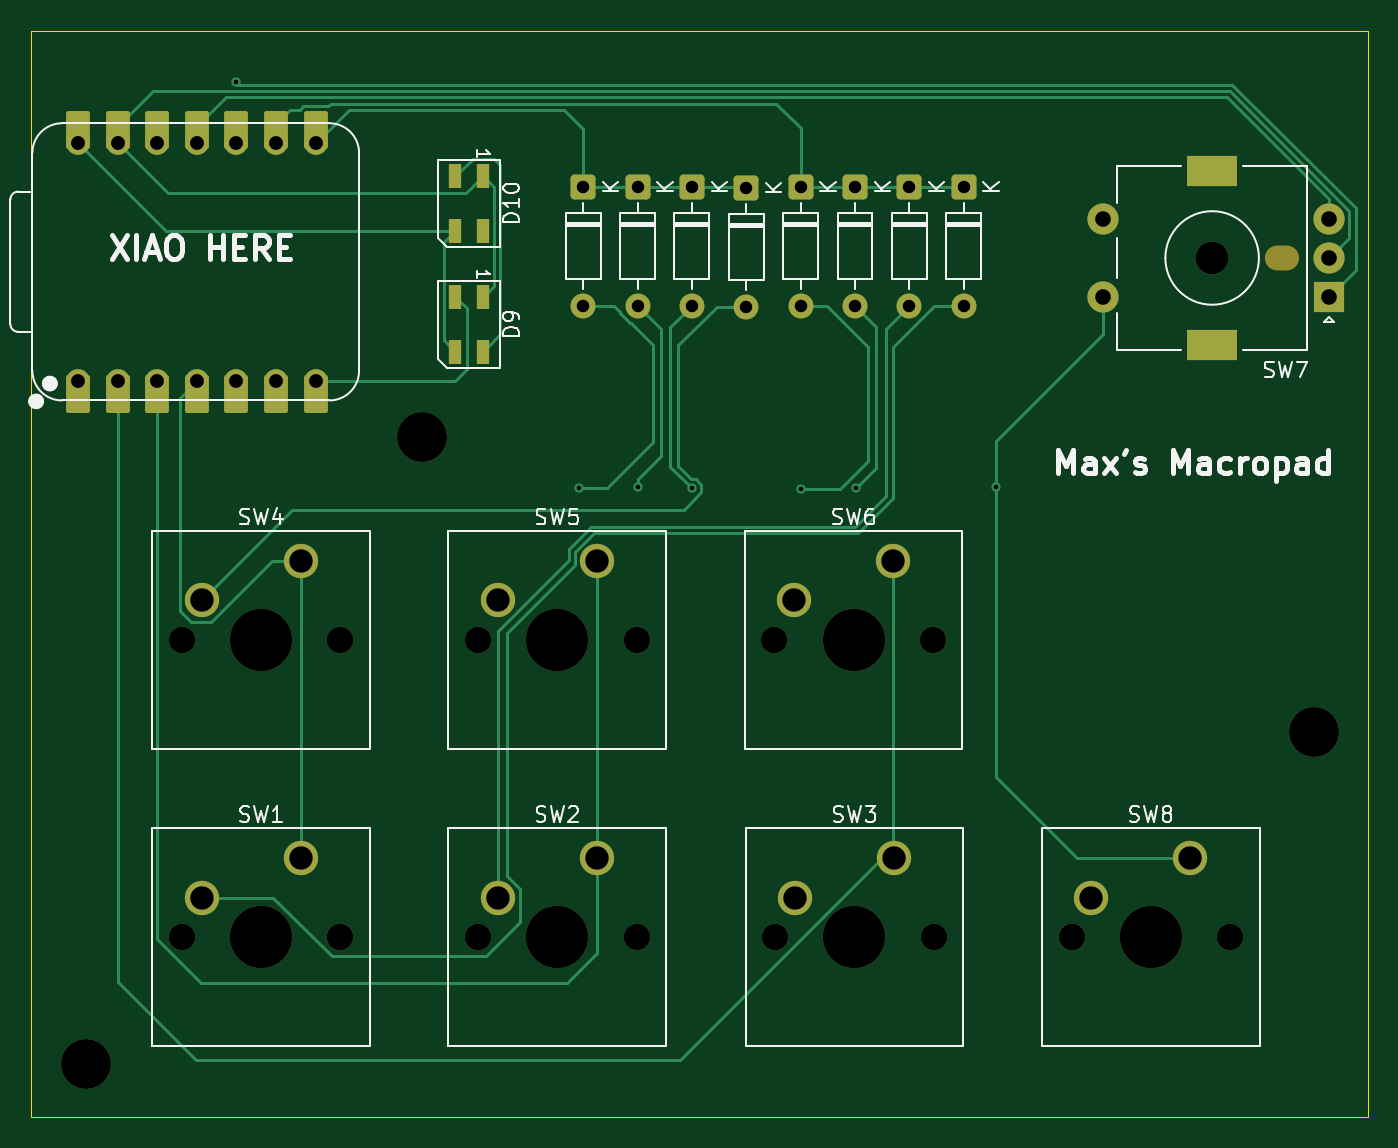
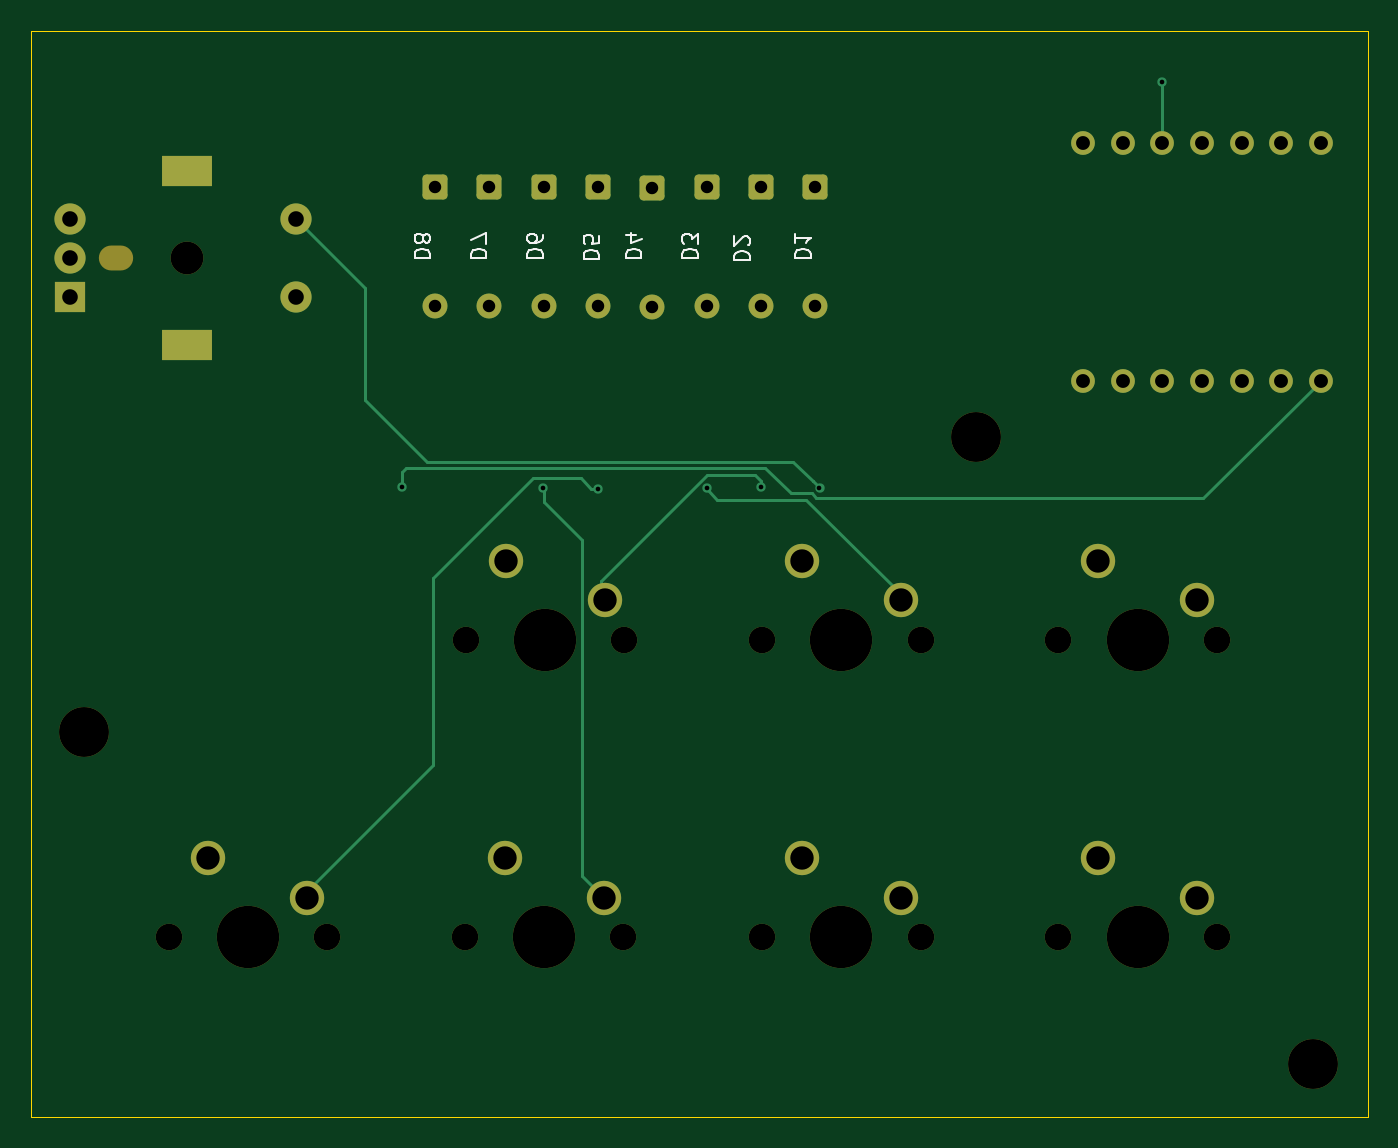
Circuit board: 10 layer files. Board 85.7 x 69.6 mm.
- bottom_copper: Schematic.kicad_pcb_2-B_Cu.gbr (8533 bytes)
- bottom_mask: Schematic.kicad_pcb_2-B_Mask.gbr (4140 bytes)
- paste: Schematic.kicad_pcb_2-B_Paste.gbr (500 bytes)
- bottom_silk: Schematic.kicad_pcb_2-B_Silkscreen.gbr (9933 bytes)
- outline: Schematic.kicad_pcb_2-Edge_Cuts.gbr (658 bytes)
- top_copper: Schematic.kicad_pcb_2-F_Cu.gbr (15651 bytes)
- top_mask: Schematic.kicad_pcb_2-F_Mask.gbr (5105 bytes)
- paste: Schematic.kicad_pcb_2-F_Paste.gbr (784 bytes)
- top_silk: Schematic.kicad_pcb_2-F_Silkscreen.gbr (34210 bytes)
- drill: Schematic.kicad_pcb_2.drl (2137 bytes)

=== bottom_copper: Schematic.kicad_pcb_2-B_Cu.gbr (8533 bytes, source omitted) ===
=== bottom_mask: Schematic.kicad_pcb_2-B_Mask.gbr ===
G04 #@! TF.GenerationSoftware,KiCad,Pcbnew,9.0.7*
G04 #@! TF.CreationDate,2026-02-11T18:03:55+01:00*
G04 #@! TF.ProjectId,Schematic.kicad_pcb_2,53636865-6d61-4746-9963-2e6b69636164,rev?*
G04 #@! TF.SameCoordinates,Original*
G04 #@! TF.FileFunction,Soldermask,Bot*
G04 #@! TF.FilePolarity,Negative*
%FSLAX46Y46*%
G04 Gerber Fmt 4.6, Leading zero omitted, Abs format (unit mm)*
G04 Created by KiCad (PCBNEW 9.0.7) date 2026-02-11 18:03:55*
%MOMM*%
%LPD*%
G01*
G04 APERTURE LIST*
G04 Aperture macros list*
%AMRoundRect*
0 Rectangle with rounded corners*
0 $1 Rounding radius*
0 $2 $3 $4 $5 $6 $7 $8 $9 X,Y pos of 4 corners*
0 Add a 4 corners polygon primitive as box body*
4,1,4,$2,$3,$4,$5,$6,$7,$8,$9,$2,$3,0*
0 Add four circle primitives for the rounded corners*
1,1,$1+$1,$2,$3*
1,1,$1+$1,$4,$5*
1,1,$1+$1,$6,$7*
1,1,$1+$1,$8,$9*
0 Add four rect primitives between the rounded corners*
20,1,$1+$1,$2,$3,$4,$5,0*
20,1,$1+$1,$4,$5,$6,$7,0*
20,1,$1+$1,$6,$7,$8,$9,0*
20,1,$1+$1,$8,$9,$2,$3,0*%
G04 Aperture macros list end*
%ADD10C,1.700000*%
%ADD11C,4.000000*%
%ADD12C,2.200000*%
%ADD13C,3.200000*%
%ADD14RoundRect,0.250000X-0.550000X0.550000X-0.550000X-0.550000X0.550000X-0.550000X0.550000X0.550000X0*%
%ADD15C,1.600000*%
%ADD16C,1.524000*%
%ADD17O,2.200000X1.600000*%
%ADD18C,2.100000*%
%ADD19R,2.000000X2.000000*%
%ADD20C,2.000000*%
%ADD21R,3.200000X2.000000*%
G04 APERTURE END LIST*
D10*
G04 #@! TO.C,SW1*
X27670000Y-73080000D03*
D11*
X32750000Y-73080000D03*
D10*
X37830000Y-73080000D03*
D12*
X35290000Y-68000000D03*
X28940000Y-70540000D03*
G04 #@! TD*
D13*
G04 #@! TO.C,REF\u002A\u002A*
X100300000Y-59900000D03*
G04 #@! TD*
D14*
G04 #@! TO.C,D3*
X70841071Y-24940000D03*
D15*
X70841071Y-32560000D03*
G04 #@! TD*
D10*
G04 #@! TO.C,SW5*
X46670000Y-54000000D03*
D11*
X51750000Y-54000000D03*
D10*
X56830000Y-54000000D03*
D12*
X54290000Y-48920000D03*
X47940000Y-51460000D03*
G04 #@! TD*
D10*
G04 #@! TO.C,SW2*
X46670000Y-73080000D03*
D11*
X51750000Y-73080000D03*
D10*
X56830000Y-73080000D03*
D12*
X54290000Y-68000000D03*
X47940000Y-70540000D03*
G04 #@! TD*
D16*
G04 #@! TO.C,U1*
X21000000Y-37370000D03*
X23540000Y-37370000D03*
X26080000Y-37370000D03*
X28620000Y-37370000D03*
X31160000Y-37370000D03*
X33700000Y-37370000D03*
X36240000Y-37370000D03*
X36240000Y-22130000D03*
X33700000Y-22130000D03*
X31160000Y-22130000D03*
X28620000Y-22130000D03*
X26080000Y-22130000D03*
X23540000Y-22130000D03*
X21000000Y-22130000D03*
G04 #@! TD*
D10*
G04 #@! TO.C,SW3*
X65730000Y-73080000D03*
D11*
X70810000Y-73080000D03*
D10*
X75890000Y-73080000D03*
D12*
X73350000Y-68000000D03*
X67000000Y-70540000D03*
G04 #@! TD*
D10*
G04 #@! TO.C,SW8*
X84730000Y-73080000D03*
D11*
X89810000Y-73080000D03*
D10*
X94890000Y-73080000D03*
D12*
X92350000Y-68000000D03*
X86000000Y-70540000D03*
G04 #@! TD*
D14*
G04 #@! TO.C,D4*
X67355357Y-24940000D03*
D15*
X67355357Y-32560000D03*
G04 #@! TD*
D10*
G04 #@! TO.C,SW6*
X65670000Y-54000000D03*
D11*
X70750000Y-54000000D03*
D10*
X75830000Y-54000000D03*
D12*
X73290000Y-48920000D03*
X66940000Y-51460000D03*
G04 #@! TD*
D14*
G04 #@! TO.C,D6*
X60383929Y-24940000D03*
D15*
X60383929Y-32560000D03*
G04 #@! TD*
D14*
G04 #@! TO.C,D1*
X77812500Y-24940000D03*
D15*
X77812500Y-32560000D03*
G04 #@! TD*
D14*
G04 #@! TO.C,D2*
X74326786Y-24940000D03*
D15*
X74326786Y-32560000D03*
G04 #@! TD*
D13*
G04 #@! TO.C,REF\u002A\u002A*
X43100000Y-41000000D03*
G04 #@! TD*
D14*
G04 #@! TO.C,D5*
X63869643Y-25000000D03*
D15*
X63869643Y-32620000D03*
G04 #@! TD*
D10*
G04 #@! TO.C,SW4*
X27670000Y-54000000D03*
D11*
X32750000Y-54000000D03*
D10*
X37830000Y-54000000D03*
D12*
X35290000Y-48920000D03*
X28940000Y-51460000D03*
G04 #@! TD*
D14*
G04 #@! TO.C,D8*
X53412500Y-24940000D03*
D15*
X53412500Y-32560000D03*
G04 #@! TD*
D14*
G04 #@! TO.C,D7*
X56898214Y-24940000D03*
D15*
X56898214Y-32560000D03*
G04 #@! TD*
D17*
G04 #@! TO.C,SW7*
X98250000Y-29500000D03*
D18*
X93750000Y-29500000D03*
D19*
X101250000Y-32000000D03*
D20*
X101250000Y-27000000D03*
X101250000Y-29500000D03*
D21*
X93750000Y-35100000D03*
X93750000Y-23900000D03*
D20*
X86750000Y-27000000D03*
X86750000Y-32000000D03*
G04 #@! TD*
D13*
G04 #@! TO.C,REF\u002A\u002A*
X21500000Y-81200000D03*
G04 #@! TD*
M02*

=== paste: Schematic.kicad_pcb_2-B_Paste.gbr ===
G04 #@! TF.GenerationSoftware,KiCad,Pcbnew,9.0.7*
G04 #@! TF.CreationDate,2026-02-11T18:03:55+01:00*
G04 #@! TF.ProjectId,Schematic.kicad_pcb_2,53636865-6d61-4746-9963-2e6b69636164,rev?*
G04 #@! TF.SameCoordinates,Original*
G04 #@! TF.FileFunction,Paste,Bot*
G04 #@! TF.FilePolarity,Positive*
%FSLAX46Y46*%
G04 Gerber Fmt 4.6, Leading zero omitted, Abs format (unit mm)*
G04 Created by KiCad (PCBNEW 9.0.7) date 2026-02-11 18:03:55*
%MOMM*%
%LPD*%
G01*
G04 APERTURE LIST*
G04 APERTURE END LIST*
M02*

=== bottom_silk: Schematic.kicad_pcb_2-B_Silkscreen.gbr (9933 bytes, source omitted) ===
=== outline: Schematic.kicad_pcb_2-Edge_Cuts.gbr ===
G04 #@! TF.GenerationSoftware,KiCad,Pcbnew,9.0.7*
G04 #@! TF.CreationDate,2026-02-11T18:03:55+01:00*
G04 #@! TF.ProjectId,Schematic.kicad_pcb_2,53636865-6d61-4746-9963-2e6b69636164,rev?*
G04 #@! TF.SameCoordinates,Original*
G04 #@! TF.FileFunction,Profile,NP*
%FSLAX46Y46*%
G04 Gerber Fmt 4.6, Leading zero omitted, Abs format (unit mm)*
G04 Created by KiCad (PCBNEW 9.0.7) date 2026-02-11 18:03:55*
%MOMM*%
%LPD*%
G01*
G04 APERTURE LIST*
G04 #@! TA.AperFunction,Profile*
%ADD10C,0.050000*%
G04 #@! TD*
G04 APERTURE END LIST*
D10*
X18000000Y-14943750D02*
X103725000Y-14943750D01*
X103725000Y-84581250D01*
X18000000Y-84581250D01*
X18000000Y-14943750D01*
M02*

=== top_copper: Schematic.kicad_pcb_2-F_Cu.gbr (15651 bytes, source omitted) ===
=== top_mask: Schematic.kicad_pcb_2-F_Mask.gbr ===
G04 #@! TF.GenerationSoftware,KiCad,Pcbnew,9.0.7*
G04 #@! TF.CreationDate,2026-02-11T18:03:55+01:00*
G04 #@! TF.ProjectId,Schematic.kicad_pcb_2,53636865-6d61-4746-9963-2e6b69636164,rev?*
G04 #@! TF.SameCoordinates,Original*
G04 #@! TF.FileFunction,Soldermask,Top*
G04 #@! TF.FilePolarity,Negative*
%FSLAX46Y46*%
G04 Gerber Fmt 4.6, Leading zero omitted, Abs format (unit mm)*
G04 Created by KiCad (PCBNEW 9.0.7) date 2026-02-11 18:03:55*
%MOMM*%
%LPD*%
G01*
G04 APERTURE LIST*
G04 Aperture macros list*
%AMRoundRect*
0 Rectangle with rounded corners*
0 $1 Rounding radius*
0 $2 $3 $4 $5 $6 $7 $8 $9 X,Y pos of 4 corners*
0 Add a 4 corners polygon primitive as box body*
4,1,4,$2,$3,$4,$5,$6,$7,$8,$9,$2,$3,0*
0 Add four circle primitives for the rounded corners*
1,1,$1+$1,$2,$3*
1,1,$1+$1,$4,$5*
1,1,$1+$1,$6,$7*
1,1,$1+$1,$8,$9*
0 Add four rect primitives between the rounded corners*
20,1,$1+$1,$2,$3,$4,$5,0*
20,1,$1+$1,$4,$5,$6,$7,0*
20,1,$1+$1,$6,$7,$8,$9,0*
20,1,$1+$1,$8,$9,$2,$3,0*%
G04 Aperture macros list end*
%ADD10C,1.700000*%
%ADD11C,4.000000*%
%ADD12C,2.200000*%
%ADD13C,3.200000*%
%ADD14R,0.850000X1.600000*%
%ADD15RoundRect,0.250000X-0.550000X0.550000X-0.550000X-0.550000X0.550000X-0.550000X0.550000X0.550000X0*%
%ADD16C,1.600000*%
%ADD17RoundRect,0.152400X-0.609600X1.063600X-0.609600X-1.063600X0.609600X-1.063600X0.609600X1.063600X0*%
%ADD18C,1.524000*%
%ADD19RoundRect,0.152400X0.609600X-1.063600X0.609600X1.063600X-0.609600X1.063600X-0.609600X-1.063600X0*%
%ADD20O,2.200000X1.600000*%
%ADD21C,2.100000*%
%ADD22R,2.000000X2.000000*%
%ADD23C,2.000000*%
%ADD24R,3.200000X2.000000*%
G04 APERTURE END LIST*
D10*
G04 #@! TO.C,SW1*
X27670000Y-73080000D03*
D11*
X32750000Y-73080000D03*
D10*
X37830000Y-73080000D03*
D12*
X35290000Y-68000000D03*
X28940000Y-70540000D03*
G04 #@! TD*
D13*
G04 #@! TO.C,REF\u002A\u002A*
X100300000Y-59900000D03*
G04 #@! TD*
D14*
G04 #@! TO.C,D10*
X46962500Y-24250000D03*
X45212500Y-24250000D03*
X45212500Y-27750000D03*
X46962500Y-27750000D03*
G04 #@! TD*
D15*
G04 #@! TO.C,D3*
X70841071Y-24940000D03*
D16*
X70841071Y-32560000D03*
G04 #@! TD*
D10*
G04 #@! TO.C,SW5*
X46670000Y-54000000D03*
D11*
X51750000Y-54000000D03*
D10*
X56830000Y-54000000D03*
D12*
X54290000Y-48920000D03*
X47940000Y-51460000D03*
G04 #@! TD*
D10*
G04 #@! TO.C,SW2*
X46670000Y-73080000D03*
D11*
X51750000Y-73080000D03*
D10*
X56830000Y-73080000D03*
D12*
X54290000Y-68000000D03*
X47940000Y-70540000D03*
G04 #@! TD*
D17*
G04 #@! TO.C,U1*
X21000000Y-38205000D03*
D18*
X21000000Y-37370000D03*
D17*
X23540000Y-38205000D03*
D18*
X23540000Y-37370000D03*
D17*
X26080000Y-38205000D03*
D18*
X26080000Y-37370000D03*
D17*
X28620000Y-38205000D03*
D18*
X28620000Y-37370000D03*
D17*
X31160000Y-38205000D03*
D18*
X31160000Y-37370000D03*
D17*
X33700000Y-38205000D03*
D18*
X33700000Y-37370000D03*
D17*
X36240000Y-38205000D03*
D18*
X36240000Y-37370000D03*
X36240000Y-22130000D03*
D19*
X36240000Y-21295000D03*
D18*
X33700000Y-22130000D03*
D19*
X33700000Y-21295000D03*
D18*
X31160000Y-22130000D03*
D19*
X31160000Y-21295000D03*
D18*
X28620000Y-22130000D03*
D19*
X28620000Y-21295000D03*
D18*
X26080000Y-22130000D03*
D19*
X26080000Y-21295000D03*
D18*
X23540000Y-22130000D03*
D19*
X23540000Y-21295000D03*
D18*
X21000000Y-22130000D03*
D19*
X21000000Y-21295000D03*
G04 #@! TD*
D10*
G04 #@! TO.C,SW3*
X65730000Y-73080000D03*
D11*
X70810000Y-73080000D03*
D10*
X75890000Y-73080000D03*
D12*
X73350000Y-68000000D03*
X67000000Y-70540000D03*
G04 #@! TD*
D10*
G04 #@! TO.C,SW8*
X84730000Y-73080000D03*
D11*
X89810000Y-73080000D03*
D10*
X94890000Y-73080000D03*
D12*
X92350000Y-68000000D03*
X86000000Y-70540000D03*
G04 #@! TD*
D15*
G04 #@! TO.C,D4*
X67355357Y-24940000D03*
D16*
X67355357Y-32560000D03*
G04 #@! TD*
D10*
G04 #@! TO.C,SW6*
X65670000Y-54000000D03*
D11*
X70750000Y-54000000D03*
D10*
X75830000Y-54000000D03*
D12*
X73290000Y-48920000D03*
X66940000Y-51460000D03*
G04 #@! TD*
D15*
G04 #@! TO.C,D6*
X60383929Y-24940000D03*
D16*
X60383929Y-32560000D03*
G04 #@! TD*
D15*
G04 #@! TO.C,D1*
X77812500Y-24940000D03*
D16*
X77812500Y-32560000D03*
G04 #@! TD*
D15*
G04 #@! TO.C,D2*
X74326786Y-24940000D03*
D16*
X74326786Y-32560000D03*
G04 #@! TD*
D13*
G04 #@! TO.C,REF\u002A\u002A*
X43100000Y-41000000D03*
G04 #@! TD*
D14*
G04 #@! TO.C,D9*
X46962500Y-32000000D03*
X45212500Y-32000000D03*
X45212500Y-35500000D03*
X46962500Y-35500000D03*
G04 #@! TD*
D15*
G04 #@! TO.C,D5*
X63869643Y-25000000D03*
D16*
X63869643Y-32620000D03*
G04 #@! TD*
D10*
G04 #@! TO.C,SW4*
X27670000Y-54000000D03*
D11*
X32750000Y-54000000D03*
D10*
X37830000Y-54000000D03*
D12*
X35290000Y-48920000D03*
X28940000Y-51460000D03*
G04 #@! TD*
D15*
G04 #@! TO.C,D8*
X53412500Y-24940000D03*
D16*
X53412500Y-32560000D03*
G04 #@! TD*
D15*
G04 #@! TO.C,D7*
X56898214Y-24940000D03*
D16*
X56898214Y-32560000D03*
G04 #@! TD*
D20*
G04 #@! TO.C,SW7*
X98250000Y-29500000D03*
D21*
X93750000Y-29500000D03*
D22*
X101250000Y-32000000D03*
D23*
X101250000Y-27000000D03*
X101250000Y-29500000D03*
D24*
X93750000Y-35100000D03*
X93750000Y-23900000D03*
D23*
X86750000Y-27000000D03*
X86750000Y-32000000D03*
G04 #@! TD*
D13*
G04 #@! TO.C,REF\u002A\u002A*
X21500000Y-81200000D03*
G04 #@! TD*
M02*

=== paste: Schematic.kicad_pcb_2-F_Paste.gbr ===
G04 #@! TF.GenerationSoftware,KiCad,Pcbnew,9.0.7*
G04 #@! TF.CreationDate,2026-02-11T18:03:55+01:00*
G04 #@! TF.ProjectId,Schematic.kicad_pcb_2,53636865-6d61-4746-9963-2e6b69636164,rev?*
G04 #@! TF.SameCoordinates,Original*
G04 #@! TF.FileFunction,Paste,Top*
G04 #@! TF.FilePolarity,Positive*
%FSLAX46Y46*%
G04 Gerber Fmt 4.6, Leading zero omitted, Abs format (unit mm)*
G04 Created by KiCad (PCBNEW 9.0.7) date 2026-02-11 18:03:55*
%MOMM*%
%LPD*%
G01*
G04 APERTURE LIST*
%ADD10R,0.850000X1.600000*%
G04 APERTURE END LIST*
D10*
G04 #@! TO.C,D10*
X46962500Y-24250000D03*
X45212500Y-24250000D03*
X45212500Y-27750000D03*
X46962500Y-27750000D03*
G04 #@! TD*
G04 #@! TO.C,D9*
X46962500Y-32000000D03*
X45212500Y-32000000D03*
X45212500Y-35500000D03*
X46962500Y-35500000D03*
G04 #@! TD*
M02*

=== top_silk: Schematic.kicad_pcb_2-F_Silkscreen.gbr (34210 bytes, source omitted) ===
=== drill: Schematic.kicad_pcb_2.drl ===
M48
; DRILL file {KiCad 9.0.7} date 2026-02-11T18:03:53+0100
; FORMAT={-:-/ absolute / metric / decimal}
; #@! TF.CreationDate,2026-02-11T18:03:53+01:00
; #@! TF.GenerationSoftware,Kicad,Pcbnew,9.0.7
; #@! TF.FileFunction,MixedPlating,1,2
FMAT,2
METRIC
; #@! TA.AperFunction,Plated,PTH,ViaDrill
T1C0.300
; #@! TA.AperFunction,Plated,PTH,ComponentDrill
T2C0.800
; #@! TA.AperFunction,Plated,PTH,ComponentDrill
T3C0.889
; #@! TA.AperFunction,Plated,PTH,ComponentDrill
T4C1.000
; #@! TA.AperFunction,Plated,PTH,ComponentDrill
T5C1.500
; #@! TA.AperFunction,NonPlated,NPTH,ComponentDrill
T6C1.600
; #@! TA.AperFunction,NonPlated,NPTH,ComponentDrill
T7C1.700
; #@! TA.AperFunction,NonPlated,NPTH,ComponentDrill
T8C2.100
; #@! TA.AperFunction,NonPlated,NPTH,ComponentDrill
T9C3.200
; #@! TA.AperFunction,NonPlated,NPTH,ComponentDrill
T10C4.000
%
G90
G05
T1
X31.16Y-18.198
X53.151Y-44.251
X56.9Y-44.2
X60.384Y-44.284
X67.355Y-44.3
X70.896Y-44.246
X79.9Y-44.2
T2
X53.412Y-24.94
X53.412Y-32.56
X56.898Y-24.94
X56.898Y-32.56
X60.384Y-24.94
X60.384Y-32.56
X63.87Y-25.0
X63.87Y-32.62
X67.355Y-24.94
X67.355Y-32.56
X70.841Y-24.94
X70.841Y-32.56
X74.327Y-24.94
X74.327Y-32.56
X77.812Y-24.94
X77.812Y-32.56
T3
X21.0Y-22.13
X21.0Y-37.37
X23.54Y-22.13
X23.54Y-37.37
X26.08Y-22.13
X26.08Y-37.37
X28.62Y-22.13
X28.62Y-37.37
X31.16Y-22.13
X31.16Y-37.37
X33.7Y-22.13
X33.7Y-37.37
X36.24Y-22.13
X36.24Y-37.37
T4
X86.75Y-27.0
X86.75Y-32.0
X101.25Y-27.0
X101.25Y-29.5
X101.25Y-32.0
T5
X28.94Y-51.46
X28.94Y-70.54
X35.29Y-48.92
X35.29Y-68.0
X47.94Y-51.46
X47.94Y-70.54
X54.29Y-48.92
X54.29Y-68.0
X66.94Y-51.46
X67.0Y-70.54
X73.29Y-48.92
X73.35Y-68.0
X86.0Y-70.54
X92.35Y-68.0
T7
X27.67Y-54.0
X27.67Y-73.08
X37.83Y-54.0
X37.83Y-73.08
X46.67Y-54.0
X46.67Y-73.08
X56.83Y-54.0
X56.83Y-73.08
X65.67Y-54.0
X65.73Y-73.08
X75.83Y-54.0
X75.89Y-73.08
X84.73Y-73.08
X94.89Y-73.08
T8
X93.75Y-29.5
T9
X21.5Y-81.2
X43.1Y-41.0
X100.3Y-59.9
T10
X32.75Y-54.0
X32.75Y-73.08
X51.75Y-54.0
X51.75Y-73.08
X70.75Y-54.0
X70.81Y-73.08
X89.81Y-73.08
T5
G00X94.4Y-23.9
M15
G01X93.1Y-23.9
M16
G05
G00X94.4Y-35.1
M15
G01X93.1Y-35.1
M16
G05
T6
G00X98.55Y-29.5
M15
G01X97.95Y-29.5
M16
G05
M30
